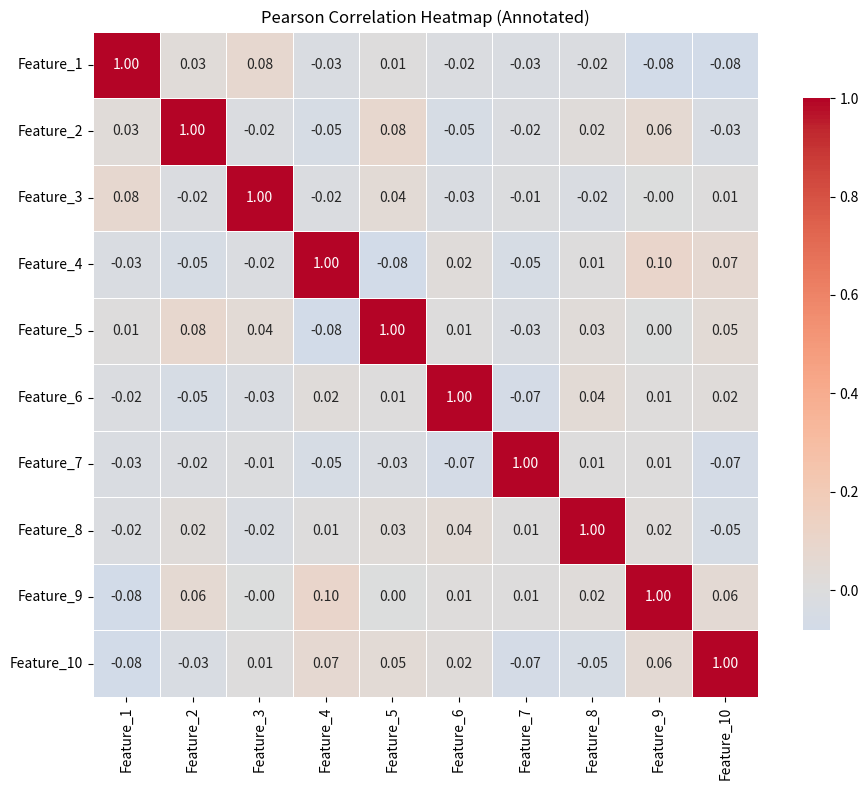

Python code for this plot:
import matplotlib
matplotlib.use('Agg')
import matplotlib.pyplot as _plt_module
_original_show = _plt_module.show

def _capture_show():
    import io, base64
    buf = io.BytesIO()
    _plt_module.savefig(buf, format='png', dpi=100, bbox_inches='tight')
    buf.seek(0)
    encoded = base64.b64encode(buf.read()).decode('utf-8')
    print(f"__CHART__:{encoded}")
    _plt_module.close('all')

_plt_module.show = _capture_show

import numpy as np
import pandas as pd
import seaborn as sns
import matplotlib.pyplot as plt

# Generate synthetic dataset with 10 features and 500 rows
np.random.seed(42)
data = np.random.randn(500, 10)
feature_names = [f'Feature_{i+1}' for i in range(10)]
df = pd.DataFrame(data, columns=feature_names)

# Print dataset summary
print(f"Dataset: {df.shape[0]} rows, {df.shape[1]} columns")
print("Columns:", list(df.columns))
print("\nData types:")
print(df.dtypes)

# Compute Pearson correlation matrix
corr_matrix = df.corr(method='pearson')

# Create annotated heatmap
plt.figure(figsize=(10, 8))
sns.heatmap(corr_matrix, annot=True, fmt='.2f', cmap='coolwarm', center=0,
            square=True, cbar_kws={"shrink": .8}, linewidths=0.5)
plt.title('Pearson Correlation Heatmap (Annotated)')
plt.tight_layout()
plt.savefig('correlation_heatmap_annotated.png', dpi=150, bbox_inches='tight')
plt.close()

print("\nCorrelation matrix saved as 'correlation_heatmap_annotated.png'")
print("\nCorrelation matrix (rounded to 2 decimal places):")
print(corr_matrix.round(2))
